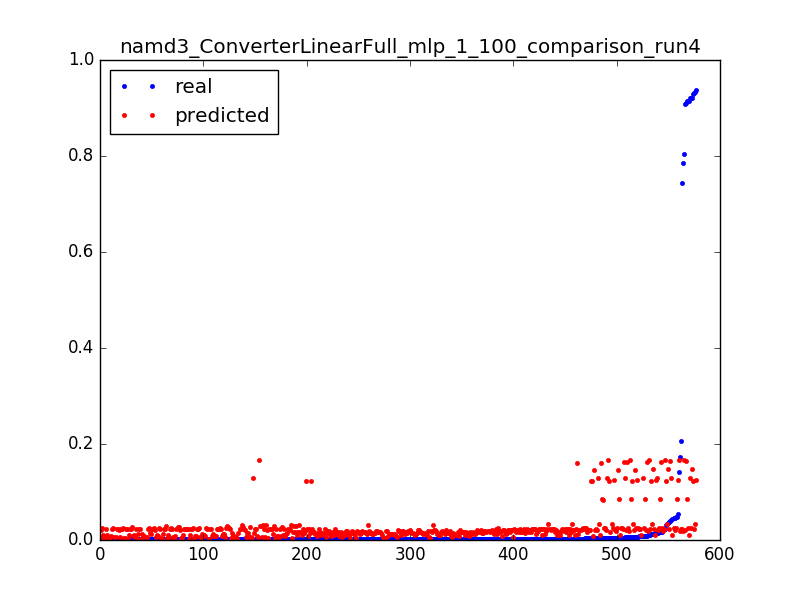

The file beside this chart, header and first rows:
0.9284712114655862, 0.122111089539, 0.0031847133757961785
0.03095, 0.1222, 0.006369
0.01154, 0.1222, 0.009554
0.006438, 0.1222, 0.01274
0.004235, 0.1223, 0.01592
0.003239, 0.1223, 0.01911
0.001692, 0.1223, 0.02229
0.9365, 0.1253, 0.003185
0.05514, 0.125, 0.006369
0.01476, 0.1247, 0.009554
0.007277, 0.1244, 0.01274
0.004458, 0.1242, 0.01592
0.003252, 0.1239, 0.01911
0.001639, 0.1236, 0.02229
0.7858, 0.01851, 0.003185
0.1734, 0.01832, 0.006369
0.02191, 0.01813, 0.009554
0.01031, 0.01794, 0.01274
0.006071, 0.01776, 0.01592
0.004288, 0.01757, 0.01911
0.00316, 0.01738, 0.02229
0.002636, 0.01719, 0.02548
0.002413, 0.017, 0.02866
0.002177, 0.01681, 0.03185
0.0016, 0.01662, 0.03503
0.002019, 0.01644, 0.03822
0.0024, 0.01625, 0.0414
0.00156, 0.01606, 0.04459
0.001587, 0.01583, 0.04777
0.001823, 0.0156, 0.05096
0.001324, 0.01537, 0.05414
0.001167, 0.01514, 0.05732
0.001626, 0.0149, 0.06051
0.001364, 0.01467, 0.06369
0.001351, 0.01444, 0.06688
0.001351, 0.0142, 0.07006
0.001337, 0.01397, 0.07325
0.001508, 0.01374, 0.07643
0.001298, 0.01351, 0.07962
0.001429, 0.01327, 0.0828
0.001311, 0.01304, 0.08599
0.001272, 0.01281, 0.08917
0.001167, 0.01257, 0.09236
0.001495, 0.01234, 0.09554
0.001154, 0.01211, 0.09873
0.001311, 0.0119, 0.1019
0.001141, 0.0117, 0.1051
0.001193, 0.01151, 0.1083
0.001272, 0.01132, 0.1115
0.00118, 0.01113, 0.1146
0.001128, 0.01094, 0.1178
0.001206, 0.01075, 0.121
0.001482, 0.01056, 0.1242
0.001115, 0.01037, 0.1274
0.001233, 0.01018, 0.1306
0.000931, 0.009991, 0.1338
0.0016, 0.009801, 0.1369
0.001246, 0.009611, 0.1401
0.001272, 0.009421, 0.1433
0.001298, 0.009231, 0.1465
0.001154, 0.009041, 0.1497
... 517 more rows
